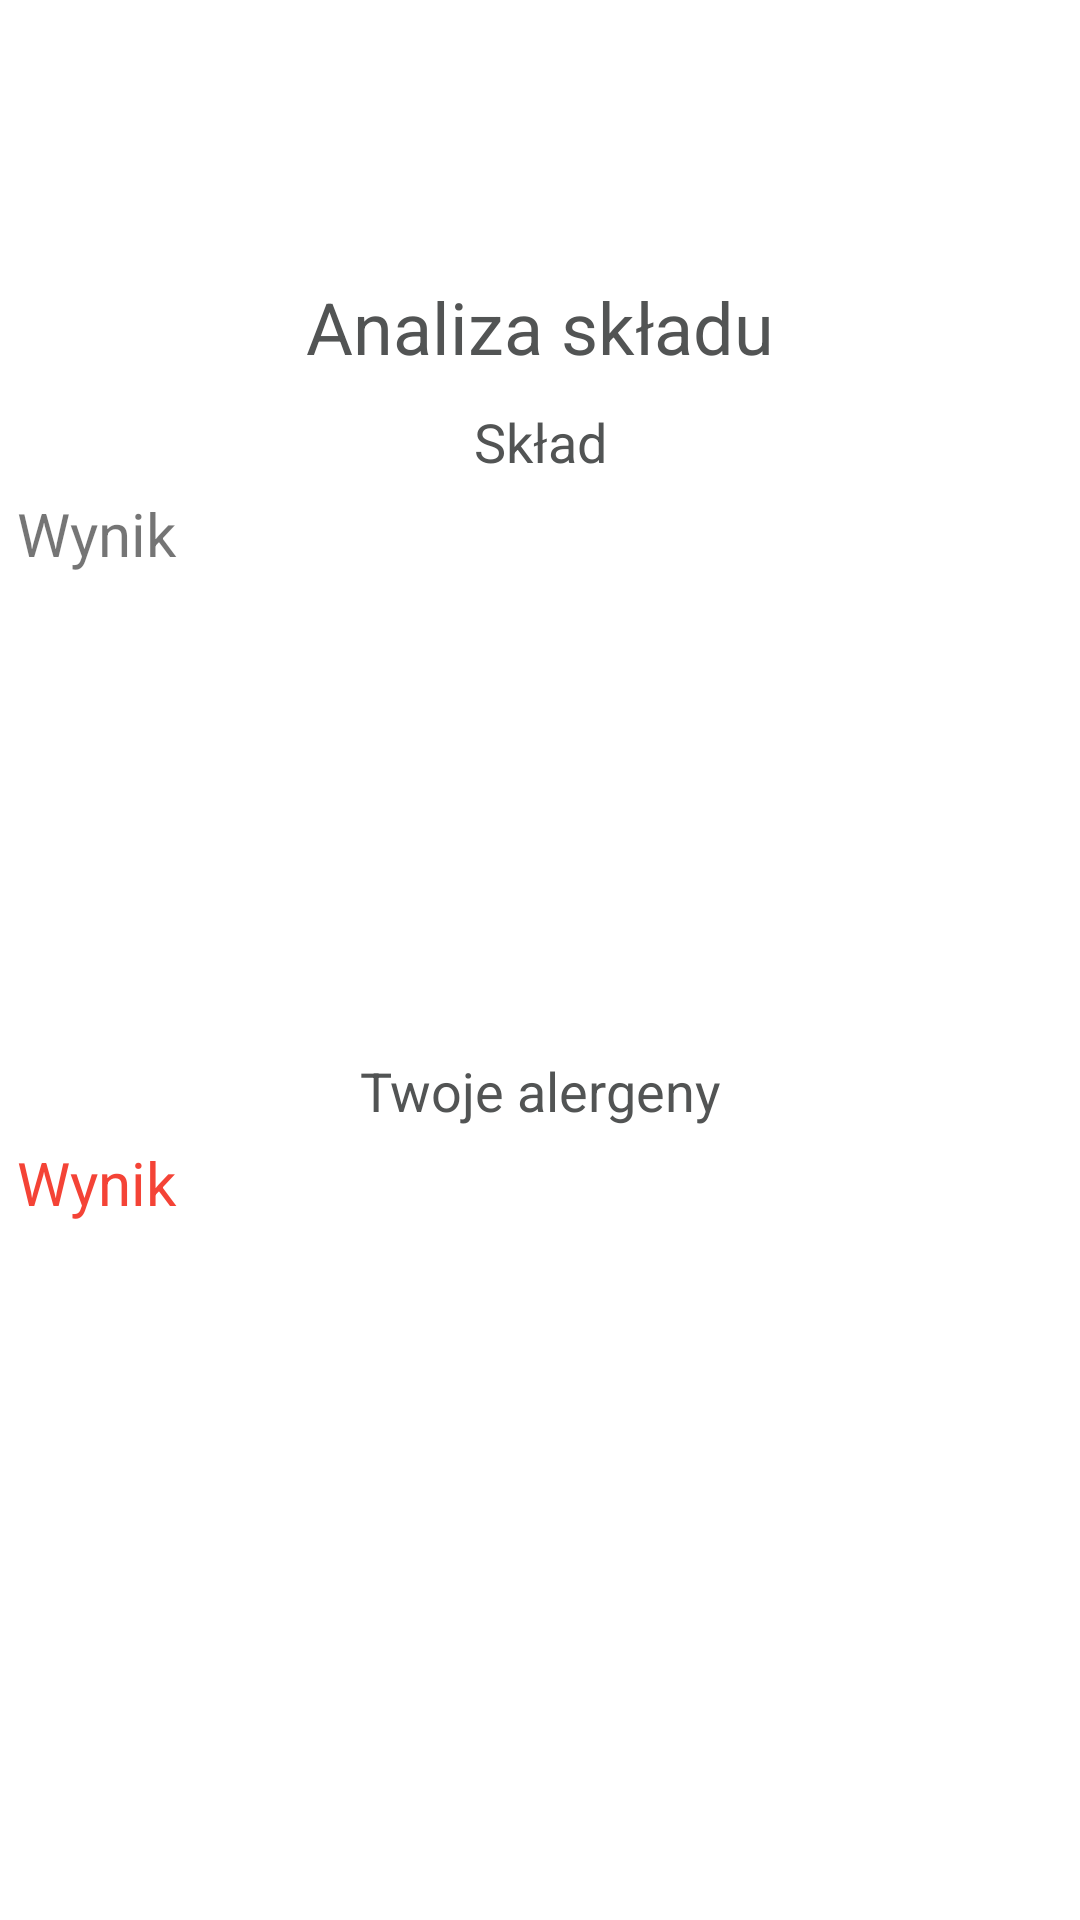

Android layout source for this screen:
<!-- AndroidManifest.xml: application theme Theme.AllergyApp -->
<!-- res/layout/activity_analyze.xml -->
<?xml version="1.0" encoding="utf-8"?>
<androidx.constraintlayout.widget.ConstraintLayout xmlns:android="http://schemas.android.com/apk/res/android"
    xmlns:app="http://schemas.android.com/apk/res-auto"
    xmlns:tools="http://schemas.android.com/tools"
    android:layout_width="match_parent"
    android:layout_height="match_parent"
    tools:context=".ocr.AnalyzeActivity">

    <TextView
        android:id="@+id/tvResult2"
        android:layout_width="349dp"
        android:layout_height="167dp"
        android:layout_marginTop="5dp"
        android:scrollbars="vertical"
        android:text="@string/wynik"
        android:textSize="20sp"
        app:layout_constraintBottom_toTopOf="@+id/textView9"
        app:layout_constraintEnd_toEndOf="parent"
        app:layout_constraintHorizontal_bias="0.5"
        app:layout_constraintStart_toStartOf="parent"
        app:layout_constraintTop_toBottomOf="@+id/textView8" />

    <TextView
        android:id="@+id/tvResult3"
        android:layout_width="349dp"
        android:layout_height="167dp"
        android:layout_marginTop="5dp"
        android:scrollbars="vertical"
        android:shadowColor="#FFFFFF"
        android:text="@string/wynik"
        android:textColor="#F44336"
        android:textSize="20sp"
        app:layout_constraintBottom_toBottomOf="parent"
        app:layout_constraintEnd_toEndOf="parent"
        app:layout_constraintHorizontal_bias="0.5"
        app:layout_constraintStart_toStartOf="parent"
        app:layout_constraintTop_toBottomOf="@+id/textView9" />

    <TextView
        android:id="@+id/textView7"
        android:layout_width="wrap_content"
        android:layout_height="wrap_content"
        android:text="@string/skład"
        android:textColor="@color/dark_grey"
        android:textSize="24sp"
        app:layout_constraintBottom_toTopOf="@+id/textView8"
        app:layout_constraintEnd_toEndOf="parent"
        app:layout_constraintHorizontal_bias="0.5"
        app:layout_constraintStart_toStartOf="parent"
        app:layout_constraintTop_toTopOf="parent"
        app:layout_constraintVertical_chainStyle="packed" />

    <TextView
        android:id="@+id/textView8"
        android:layout_width="wrap_content"
        android:layout_height="wrap_content"
        android:layout_marginTop="10dp"
        android:text="@string/sk"
        android:textColor="@color/dark_grey"
        android:textSize="18sp"
        app:layout_constraintBottom_toTopOf="@+id/tvResult2"
        app:layout_constraintEnd_toEndOf="parent"
        app:layout_constraintHorizontal_bias="0.5"
        app:layout_constraintStart_toStartOf="parent"
        app:layout_constraintTop_toBottomOf="@+id/textView7" />

    <TextView
        android:id="@+id/textView9"
        android:layout_width="wrap_content"
        android:layout_height="wrap_content"
        android:layout_marginTop="20dp"
        android:text="@string/sk2"
        android:textColor="@color/dark_grey"
        android:textSize="18sp"
        app:layout_constraintBottom_toTopOf="@+id/tvResult3"
        app:layout_constraintEnd_toEndOf="parent"
        app:layout_constraintHorizontal_bias="0.5"
        app:layout_constraintStart_toStartOf="parent"
        app:layout_constraintTop_toBottomOf="@+id/tvResult2" />
</androidx.constraintlayout.widget.ConstraintLayout>
<!-- resources referenced by this layout -->
<resources>
  <color name="dark_grey">#525454</color>
  <string name="sk">Skład</string>
  <string name="sk2">Twoje alergeny</string>
  <string name="wynik">Wynik</string>
  <style name="Theme.AllergyApp" parent="Theme.MaterialComponents.DayNight.DarkActionBar">
          
          <item name="colorPrimary">@color/grey</item>
          <item name="colorPrimaryVariant">@color/grey</item>
          <item name="colorOnPrimary">@color/dark_grey</item>
          <item name="actionBarTheme">@style/AppTheme.AppBarOverlay</item>
          
          <item name="colorSecondary">@color/green</item>
          <item name="colorSecondaryVariant">@color/green</item>
          <item name="colorOnSecondary">@color/black</item>
          
          <item name="android:statusBarColor" tools:targetApi="l">?attr/colorPrimaryVariant</item>
          
      </style>
  <color name="grey">#DFDFDF</color>
  <style name="AppTheme.AppBarOverlay" parent="ThemeOverlay.AppCompat.Dark.ActionBar">
          <item name="android:textColorPrimary">@color/dark_grey</item>
      </style>
  <color name="green">#9DDB5C</color>
  <color name="black">#FF000000</color>
</resources>
